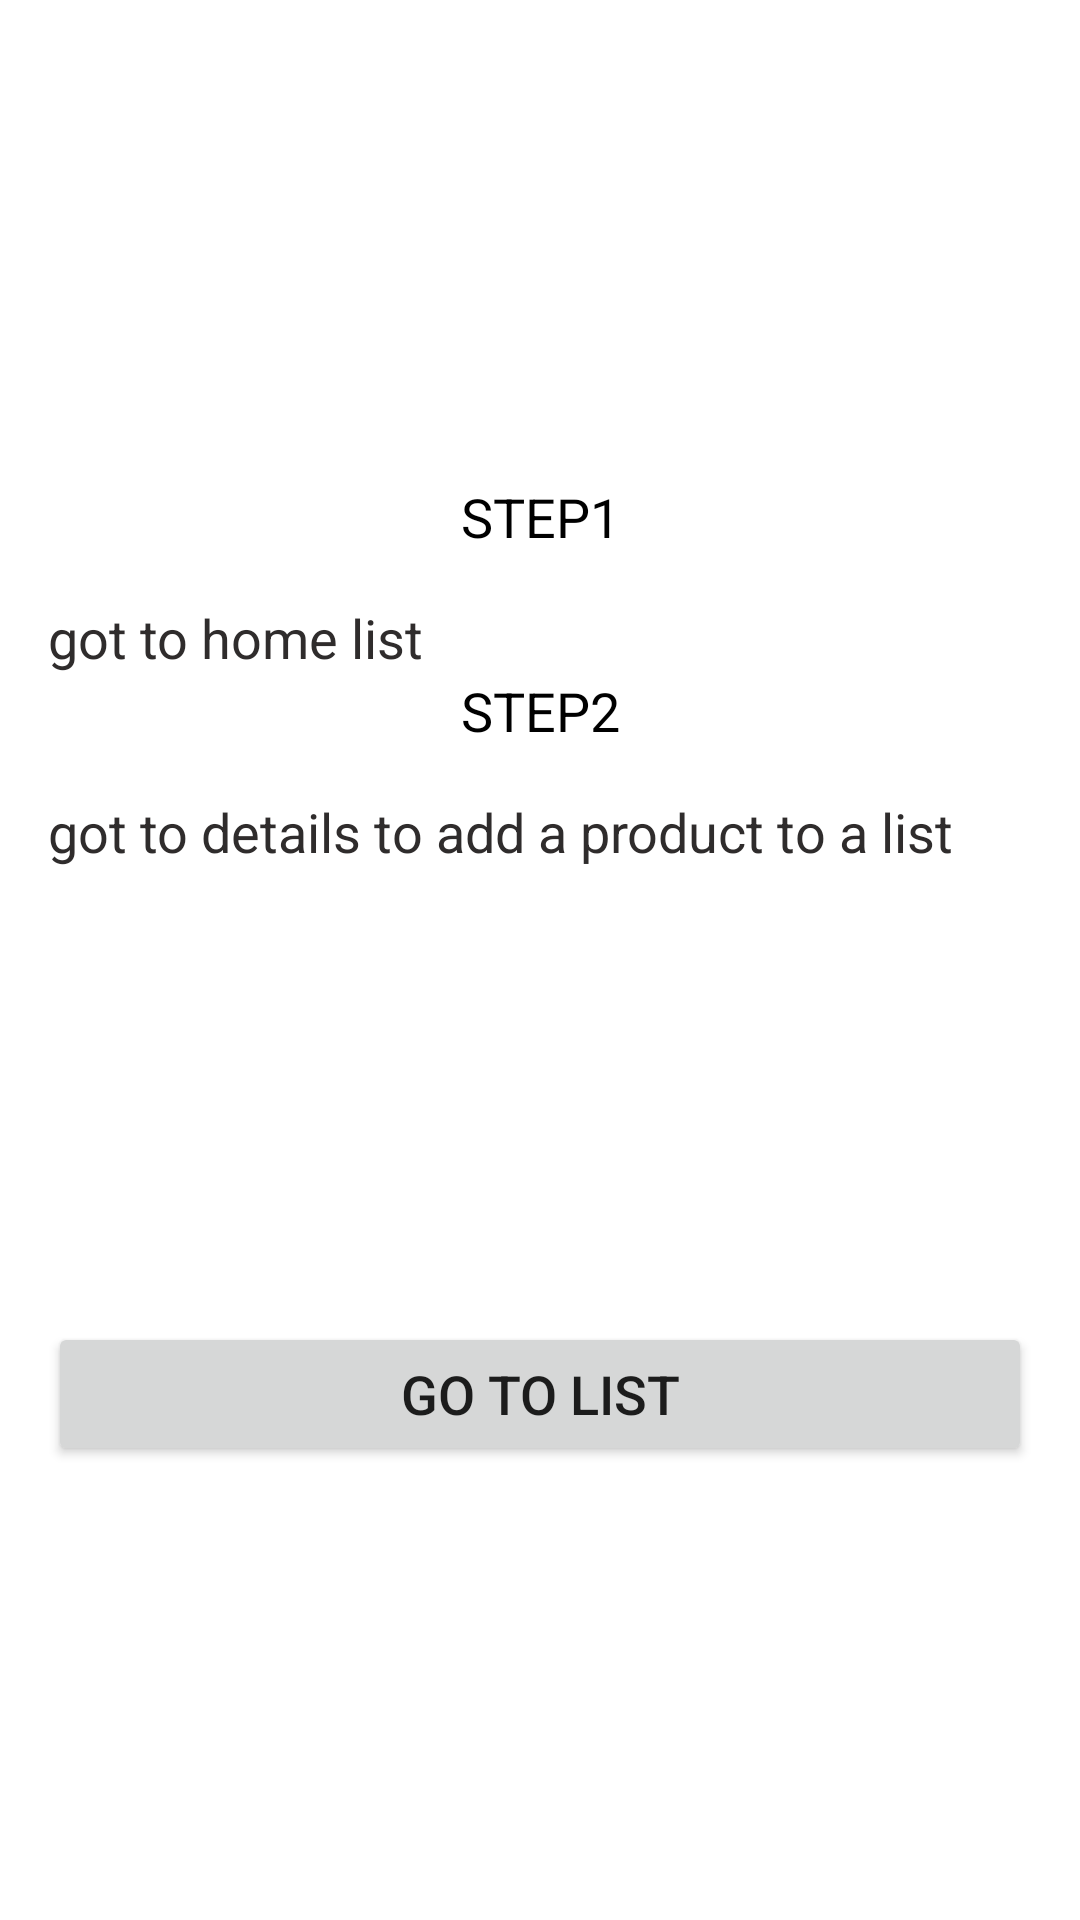

Write the Android layout XML for this screen, with the resource values it uses.
<!-- AndroidManifest.xml: application theme Theme.ShoesStore -->
<!-- res/layout/fragment_instructions.xml -->
<?xml version="1.0" encoding="utf-8"?>
<layout
    xmlns:android="http://schemas.android.com/apk/res/android"
    xmlns:app="http://schemas.android.com/apk/res-auto"
    >
<androidx.constraintlayout.widget.ConstraintLayout
    android:layout_width="match_parent"
    android:layout_height="match_parent">
    <androidx.constraintlayout.widget.Guideline
        android:id="@+id/guideline2"
        android:layout_width="wrap_content"
        android:layout_height="wrap_content"
        android:orientation="horizontal"
        app:layout_constraintGuide_percent="0.25" />

    <TextView
        android:id="@+id/step_one_text_title"
        android:layout_width="wrap_content"
        android:layout_height="wrap_content"
        android:layout_marginHorizontal="@dimen/horizontal_margin"
        android:text="@string/step1"
        android:textColor="@color/black"
        android:textSize="@dimen/title_text_size"
        app:layout_constraintEnd_toEndOf="parent"
        app:layout_constraintStart_toStartOf="parent"
        app:layout_constraintTop_toTopOf="@+id/guideline2" />

    <TextView
        android:id="@+id/step_one_text_description"
        android:layout_width="0dp"
        android:layout_height="wrap_content"
        android:layout_marginHorizontal="@dimen/horizontal_margin"
        android:layout_marginTop="@dimen/vertical_margin"
        android:text="@string/got_to_home_list"
        android:textColor="@color/gray"
        android:textSize="@dimen/description_text_size"
        app:layout_constraintEnd_toEndOf="parent"
        app:layout_constraintHorizontal_bias="0.502"
        app:layout_constraintStart_toStartOf="parent"
        app:layout_constraintTop_toBottomOf="@+id/step_one_text_title" />

    <TextView
        android:id="@+id/step_two_title"
        android:layout_width="wrap_content"
        android:layout_height="wrap_content"
        android:layout_marginHorizontal="@dimen/horizontal_margin"
        android:text="@string/step2"
        android:textColor="@color/black"
        android:textSize="@dimen/title_text_size"
        app:layout_constraintEnd_toEndOf="parent"
        app:layout_constraintStart_toStartOf="parent"
        app:layout_constraintTop_toBottomOf="@+id/step_one_text_description"

        />

    <TextView
        android:id="@+id/step_two_text_description"
        android:layout_width="0dp"
        android:layout_height="wrap_content"
        android:layout_marginHorizontal="@dimen/horizontal_margin"
        android:layout_marginTop="@dimen/vertical_margin"
        android:text="@string/got_to_details_to_add_a_product_to_a_list"
        android:textColor="@color/gray"
        android:textSize="@dimen/description_text_size"
        app:layout_constraintEnd_toEndOf="parent"
        app:layout_constraintHorizontal_bias="0.502"
        app:layout_constraintStart_toStartOf="parent"
        app:layout_constraintTop_toBottomOf="@+id/step_two_title"
        />


    <Button
        android:id="@+id/button_go_list"
        android:layout_width="0dp"
        android:layout_height="wrap_content"
        android:layout_marginHorizontal="@dimen/horizontal_margin"
        android:layout_marginVertical="@dimen/vertical_margin"
        android:text="@string/go_to_list"
        android:textSize="@dimen/button_text_size"
        app:layout_constraintBottom_toBottomOf="parent"
        app:layout_constraintEnd_toEndOf="parent"
        app:layout_constraintStart_toStartOf="parent"
        app:layout_constraintTop_toBottomOf="@+id/step_two_text_description" />


</androidx.constraintlayout.widget.ConstraintLayout>
</layout>
<!-- resources referenced by this layout -->
<resources>
  <color name="black">#FF000000</color>
  <color name="gray">#2F2C2C</color>
  <dimen name="button_text_size">18sp</dimen>
  <dimen name="description_text_size">18sp</dimen>
  <dimen name="horizontal_margin">16dp</dimen>
  <dimen name="title_text_size">18sp</dimen>
  <dimen name="vertical_margin">16dp</dimen>
  <string name="go_to_list">Go to List</string>
  <string name="got_to_details_to_add_a_product_to_a_list">got to details to add a product to a list</string>
  <string name="got_to_home_list">got to home list</string>
  <string name="step1">STEP1</string>
  <string name="step2">STEP2</string>
  <style name="Theme.ShoesStore" parent="Theme.MaterialComponents.DayNight.NoActionBar">
          
          <item name="colorPrimary">@color/purple_500</item>
          <item name="colorPrimaryVariant">@color/purple_700</item>
          <item name="colorOnPrimary">@color/white</item>
          
          <item name="colorSecondary">@color/teal_200</item>
          <item name="colorSecondaryVariant">@color/teal_700</item>
          <item name="colorOnSecondary">@color/black</item>
          
          <item name="android:statusBarColor" tools:targetApi="l">?attr/colorPrimaryVariant</item>
          
      </style>
  <color name="purple_500">#FF6200EE</color>
  <color name="purple_700">#FF3700B3</color>
  <color name="white">#FFFFFFFF</color>
  <color name="teal_200">#FF03DAC5</color>
  <color name="teal_700">#FF018786</color>
</resources>
